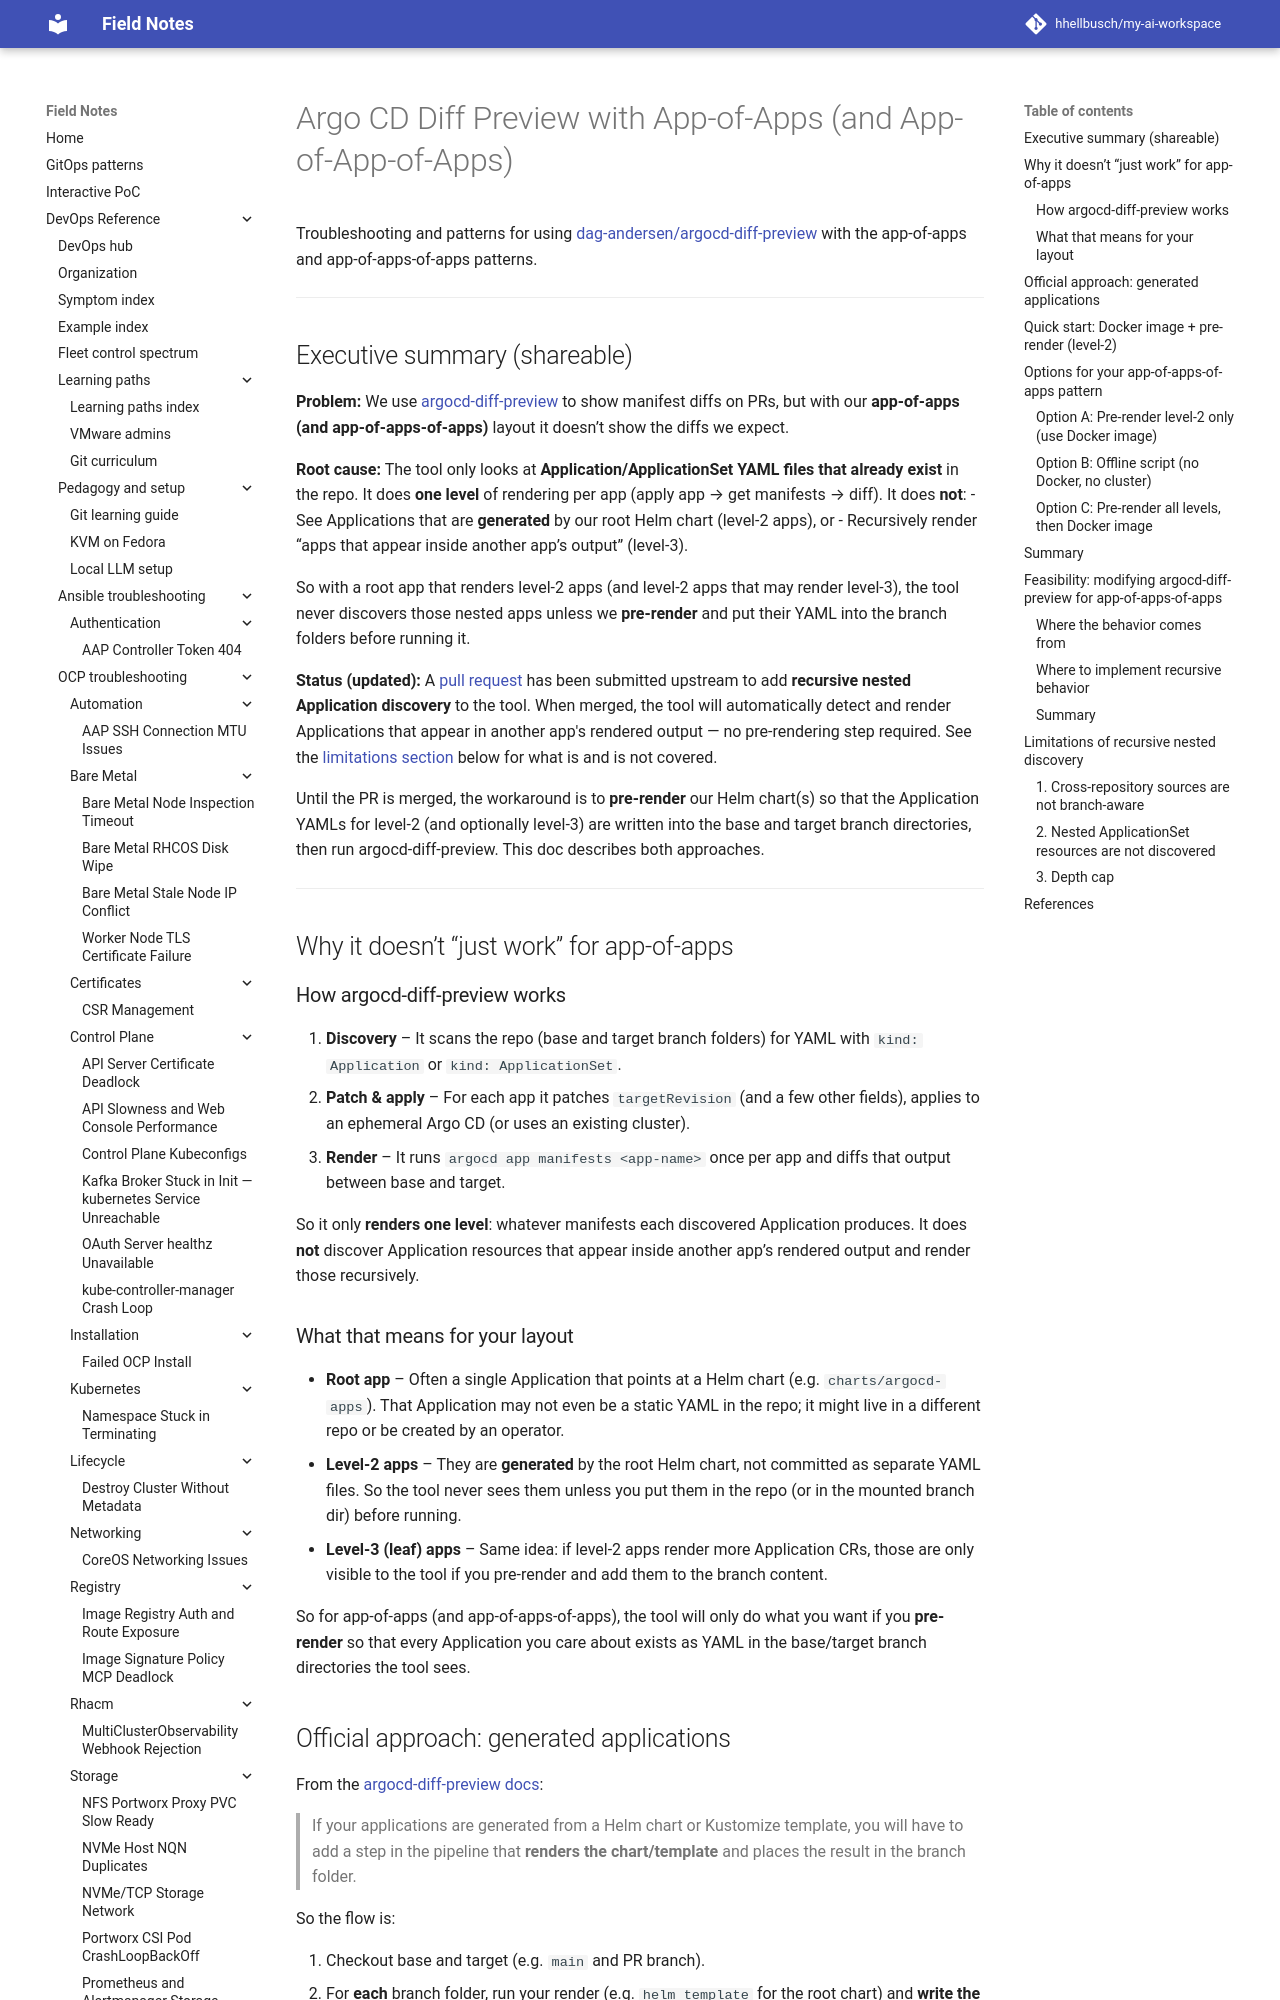

repository: hhellbusch/my-ai-workspace · page: devops/argo/examples/docs/ARGOCD-DIFF-PREVIEW-APP-OF-APPS/index.html · generator: mkdocs

# Argo CD Diff Preview with App-of-Apps (and App-of-App-of-Apps)

Troubleshooting and patterns for using [dag-andersen/argocd-diff-preview](https://github.com/dag-andersen/argocd-diff-preview) with the app-of-apps and app-of-apps-of-apps patterns.

---

## Executive summary (shareable)

**Problem:** We use [argocd-diff-preview](https://github.com/dag-andersen/argocd-diff-preview) to show manifest diffs on PRs, but with our **app-of-apps (and app-of-apps-of-apps)** layout it doesn’t show the diffs we expect.

**Root cause:** The tool only looks at **Application/ApplicationSet YAML files that already exist** in the repo. It does **one level** of rendering per app (apply app → get manifests → diff). It does **not**:
- See Applications that are **generated** by our root Helm chart (level-2 apps), or
- Recursively render “apps that appear inside another app’s output” (level-3).

So with a root app that renders level-2 apps (and level-2 apps that may render level-3), the tool never discovers those nested apps unless we **pre-render** and put their YAML into the branch folders before running it.

**Status (updated):** A [pull request](https://github.com/dag-andersen/argocd-diff-preview) has been submitted upstream to add **recursive nested Application discovery** to the tool. When merged, the tool will automatically detect and render Applications that appear in another app's rendered output — no pre-rendering step required. See the [limitations section](#limitations-of-recursive-nested-discovery) below for what is and is not covered.

Until the PR is merged, the workaround is to **pre-render** our Helm chart(s) so that the Application YAMLs for level-2 (and optionally level-3) are written into the base and target branch directories, then run argocd-diff-preview. This doc describes both approaches.

---

## Why it doesn’t “just work” for app-of-apps

### How argocd-diff-preview works

1. **Discovery** – It scans the repo (base and target branch folders) for YAML with `kind: Application` or `kind: ApplicationSet`.
2. **Patch & apply** – For each app it patches `targetRevision` (and a few other fields), applies to an ephemeral Argo CD (or uses an existing cluster).
3. **Render** – It runs `argocd app manifests <app-name>` once per app and diffs that output between base and target.

So it only **renders one level**: whatever manifests each discovered Application produces. It does **not** discover Application resources that appear inside another app’s rendered output and render those recursively.

### What that means for your layout

- **Root app** – Often a single Application that points at a Helm chart (e.g. `charts/argocd-apps`). That Application may not even be a static YAML in the repo; it might live in a different repo or be created by an operator.
- **Level-2 apps** – They are **generated** by the root Helm chart, not committed as separate YAML files. So the tool never sees them unless you put them in the repo (or in the mounted branch dir) before running.
- **Level-3 (leaf) apps** – Same idea: if level-2 apps render more Application CRs, those are only visible to the tool if you pre-render and add them to the branch content.

So for app-of-apps (and app-of-apps-of-apps), the tool will only do what you want if you **pre-render** so that every Application you care about exists as YAML in the base/target branch directories the tool sees.
